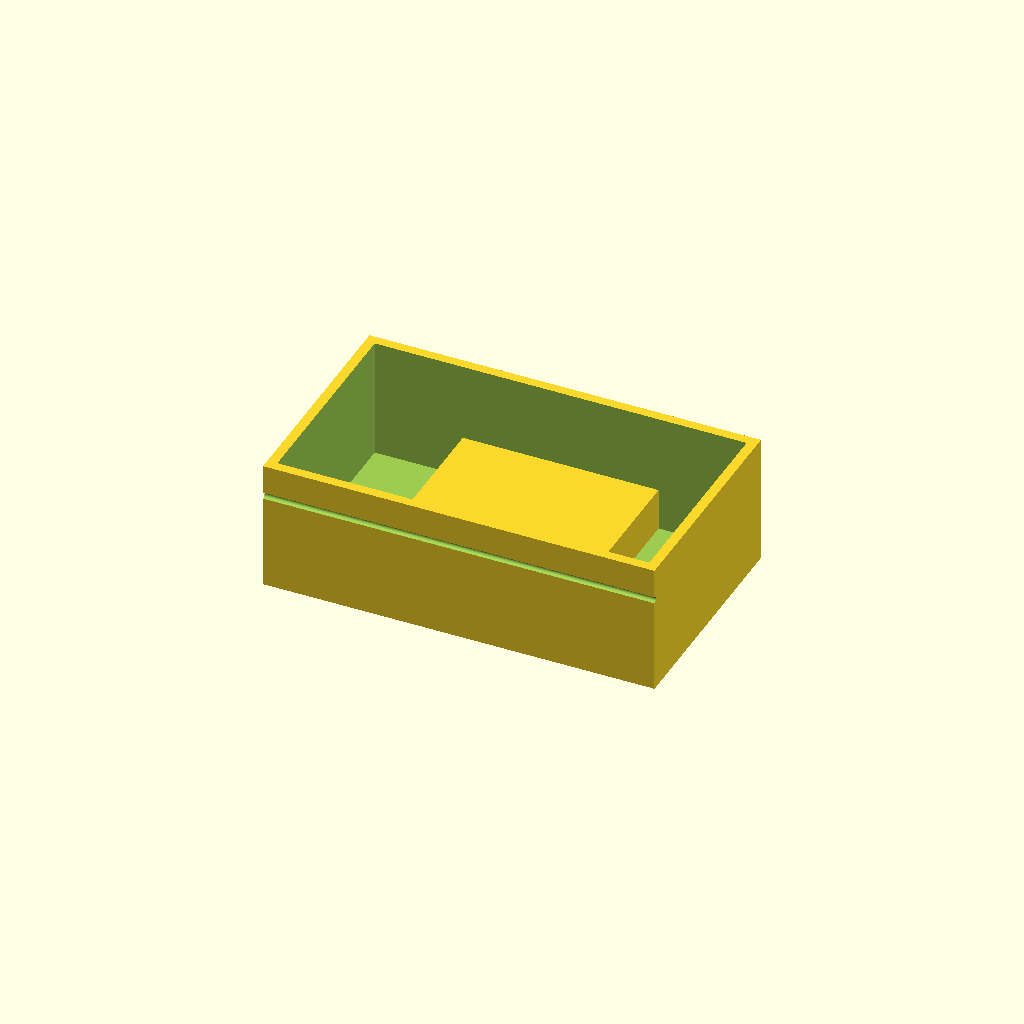
Cell 1: the model at its default parameters.
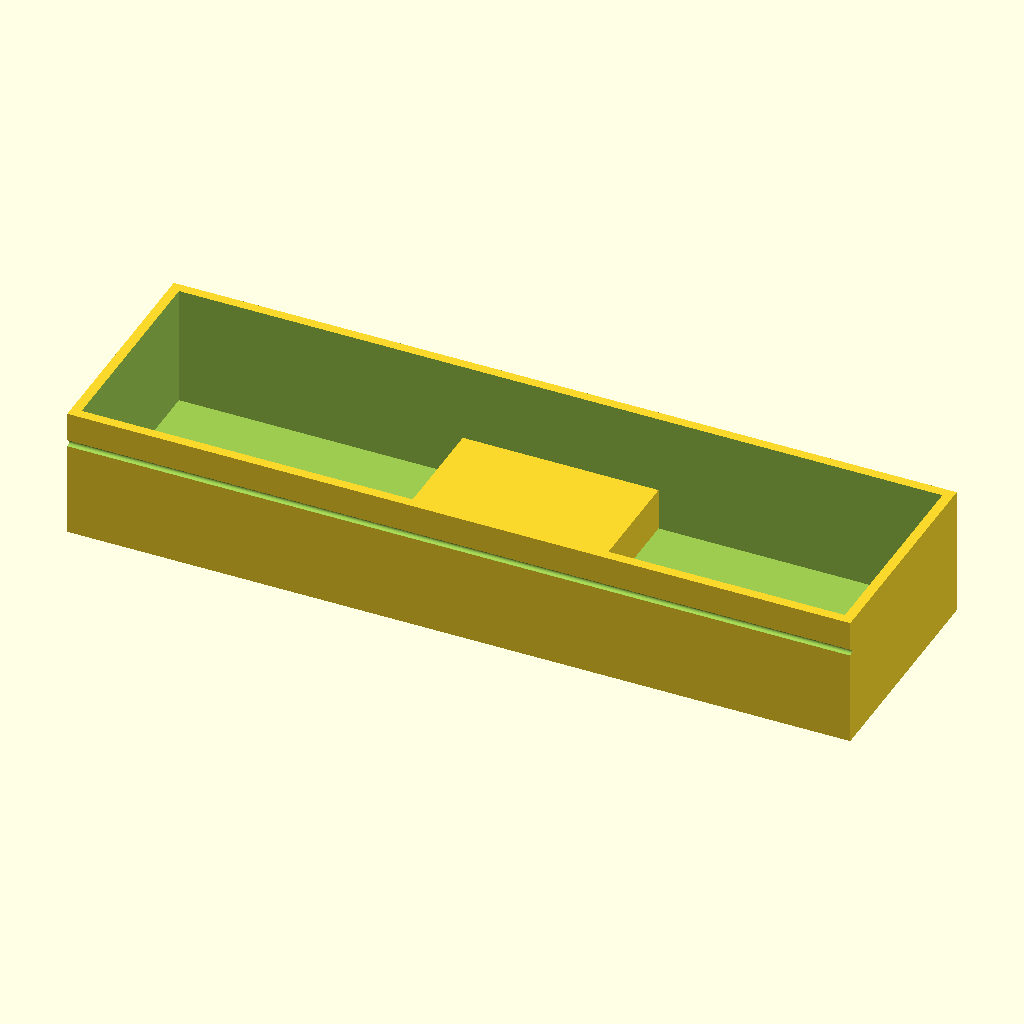
Cell 2 — outer_x set to 240, the other parameters unchanged.
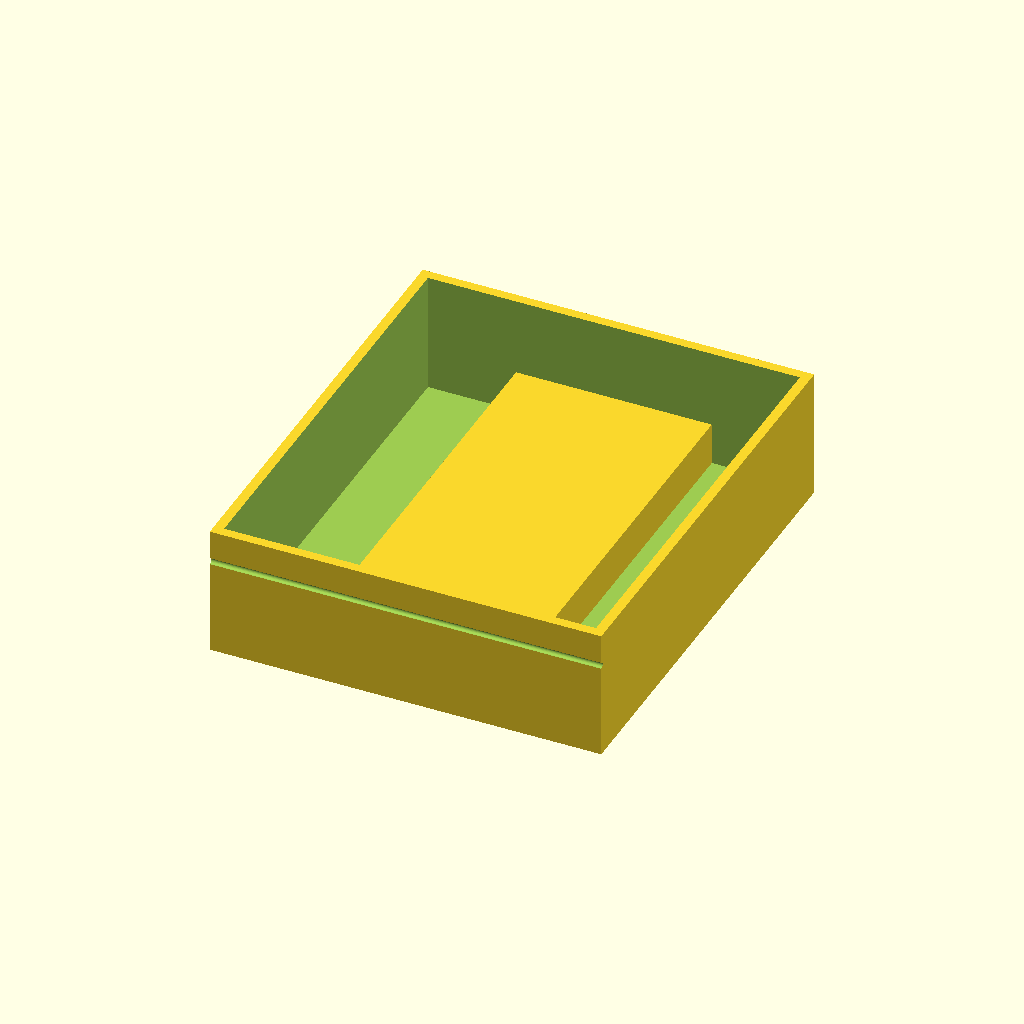
Cell 3 — outer_y set to 140, the other parameters unchanged.
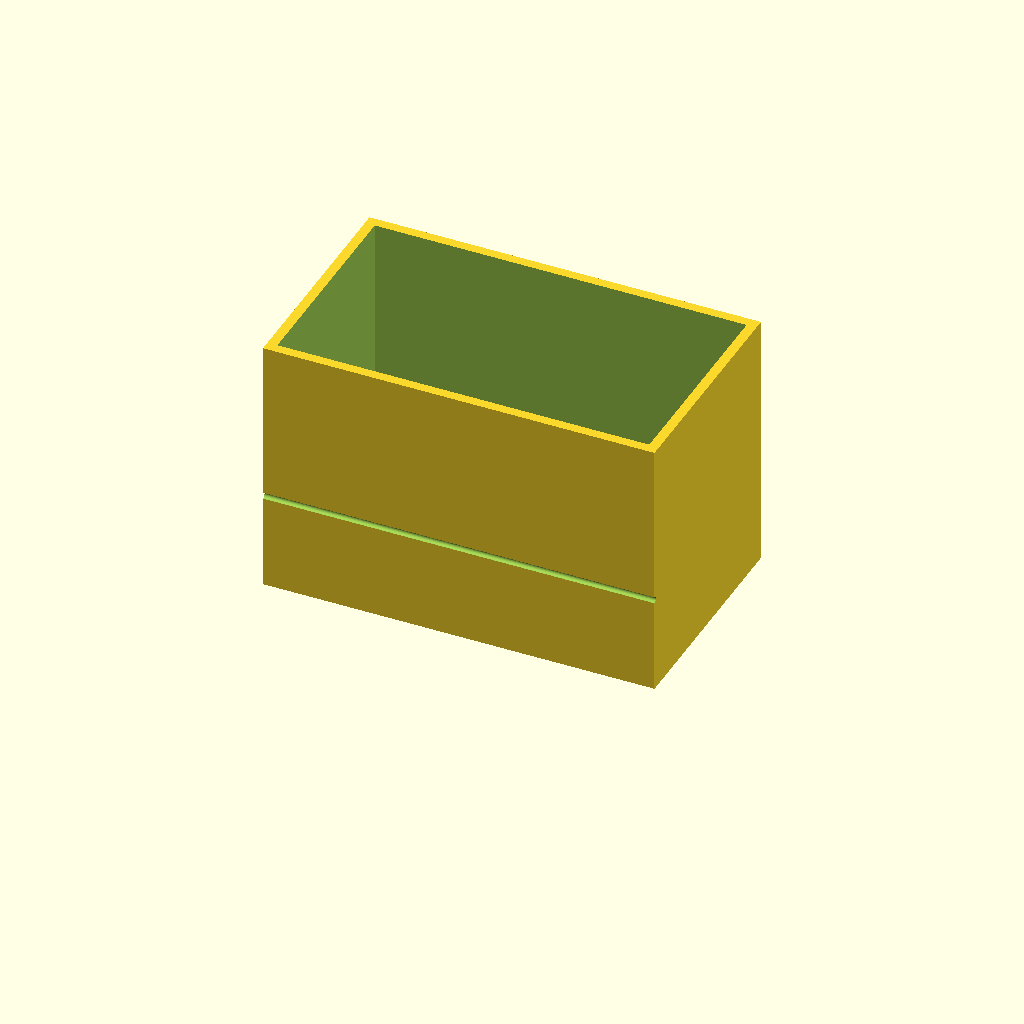
Cell 4: outer_z = 80 (everything else at default).
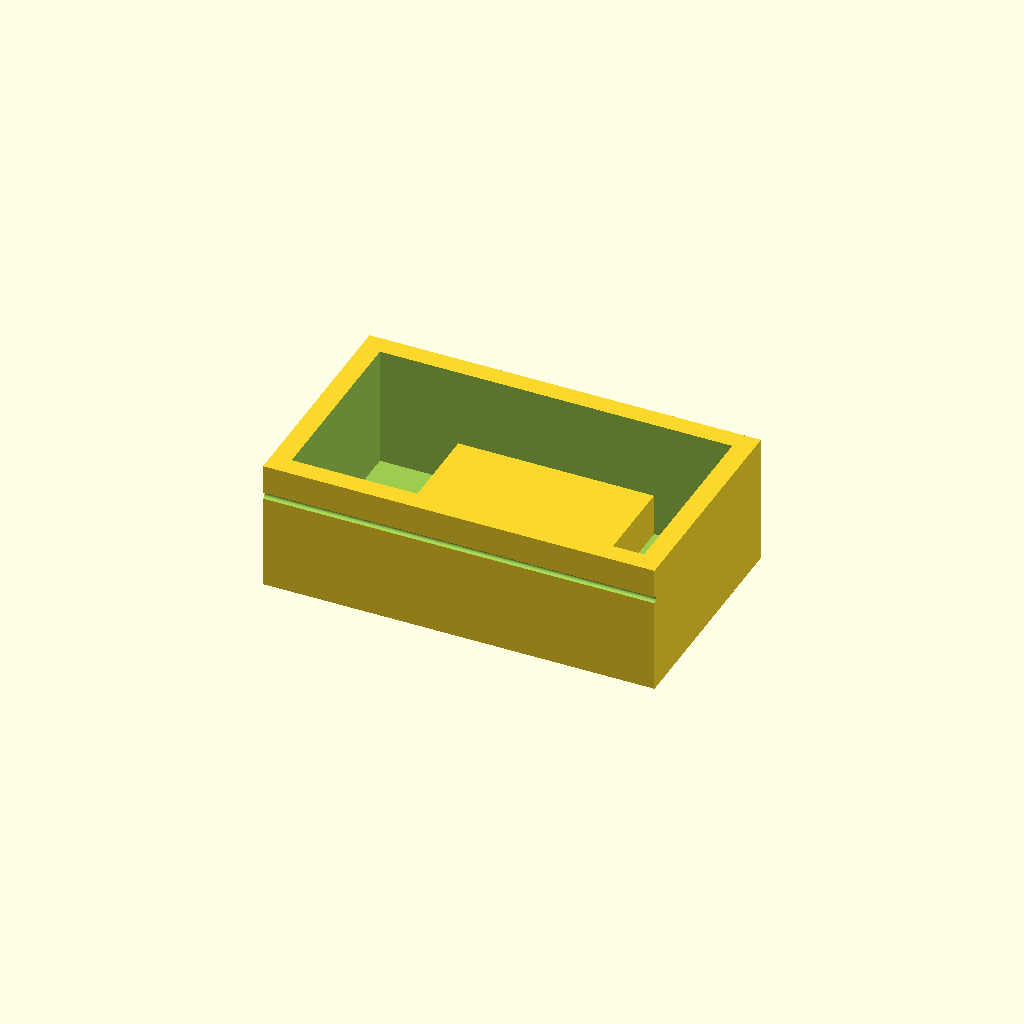
Cell 5: wall_thickness = 6 (everything else at default).
All cells are drawn from one camera (rotation 55°, 0°, 25°, orthographic, colour scheme Cornfield), so only the parameter changes between them.
Source of the model, bench/results/box-gemma-h0/code/tiiny_google_gemma-4-26B-A4B-it/mini_gel_tank_s0_a0.scad:
// --- Dimensions (mm) ---
outer_x = 120;          // Total length of the tank
outer_y = 70;           // Total width of the tank
outer_z = 40;           // Total height of the tank
wall_thickness = 3;     // Thickness of the side walls
floor_thickness = 3;     // Thickness of the bottom floor

platform_length = 60;    // Length of the central platform along X
platform_height = 13;    // Height of the platform top from the inner floor
platform_width = outer_y; // Platform spans the full inner width (Y)

hole_diameter = 2;      // Diameter of the electrode wire holes
hole_y_pos = 0;         // Y position of the holes (centered on Y)
hole_z_pos = 30;        // Z position of the holes

// --- Constants ---
$fn = 64;

// --- Implementation ---

// The tank is built in one piece. 
// We start with the outer shell and subtract the interior volume.
// Then we add the platform inside.

module buffer_tank() {
    difference() {
        // Main Outer Body
        cube([outer_x, outer_y, outer_z]);

        // Interior Cavity
        translate([wall_thickness, wall_thickness, floor_thickness]) {
            cube([outer_x - 2*wall_thickness, outer_y - 2*wall_thickness, outer_z]);
        }

        // Electrode Wire Holes
        // Holes are drilled through the X-walls at the ends.
        // We use a cylinder along the X axis.
        // To ensure a clean cut, we make the cylinder longer than the tank.
        translate([-1, hole_y_pos, hole_z_pos])
            rotate([0, 90, 0])
                cylinder(d = hole_diameter, h = outer_x + 2);
    }

    // The Platform
    // The platform is inside the tank. 
    // It is centered in X.
    // Its top is at z = floor_thickness + platform_height.
    // Its width is the inner width (outer_y - 2*wall_thickness).
    
    translate([
        (outer_x / 2) - (platform_length / 2), 
        wall_thickness, 
        floor_thickness
    ]) {
        cube([
            platform_length, 
            outer_y - 2*wall_thickness, 
            platform_height
        ]);
    }
}

// Render the part
// The part is centered on the XY plane as requested.
translate([-outer_x/2, -outer_y/2, 0])
    buffer_tank();
Parameter table extracted from the source (name, type, default, range or options):
outer_x: number, default 120
outer_y: number, default 70
outer_z: number, default 40
wall_thickness: number, default 3
floor_thickness: number, default 3
platform_length: number, default 60
platform_height: number, default 13
hole_diameter: number, default 2
hole_y_pos: number, default 0
hole_z_pos: number, default 30
